30-way image classification set "ZooScan" from GitHub (eqmh/pogo_bioobs19_imaging); label vocabulary: Acartiidae, Brachyura, Calanidae, Calanoida, Chaetognatha, Corycaeidae, Coscinodiscus, Evadne, Foraminifera, Limacinidae, Noctiluca, Oikopleuridae, Oithonidae, Oncaeidae, Ostracoda, Penilia, Phaeodaria, Salpida, Temoridae, bad focus artefact, bubble, cyphonaute, detritus, egg other, fiber detritus, multiple other, nauplii Cirripedia, nauplii Crustacea, nectophore Diphyidae, zoea Decapoda.

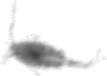
Label: Oithonidae

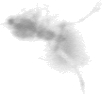
Label: Penilia

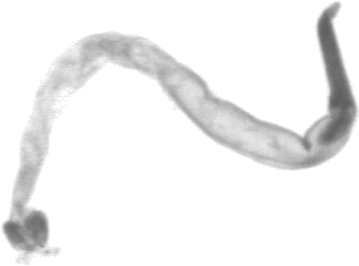
Label: Chaetognatha

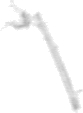
Label: fiber detritus

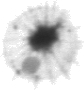
Label: Phaeodaria

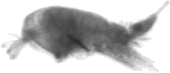
Label: Corycaeidae
